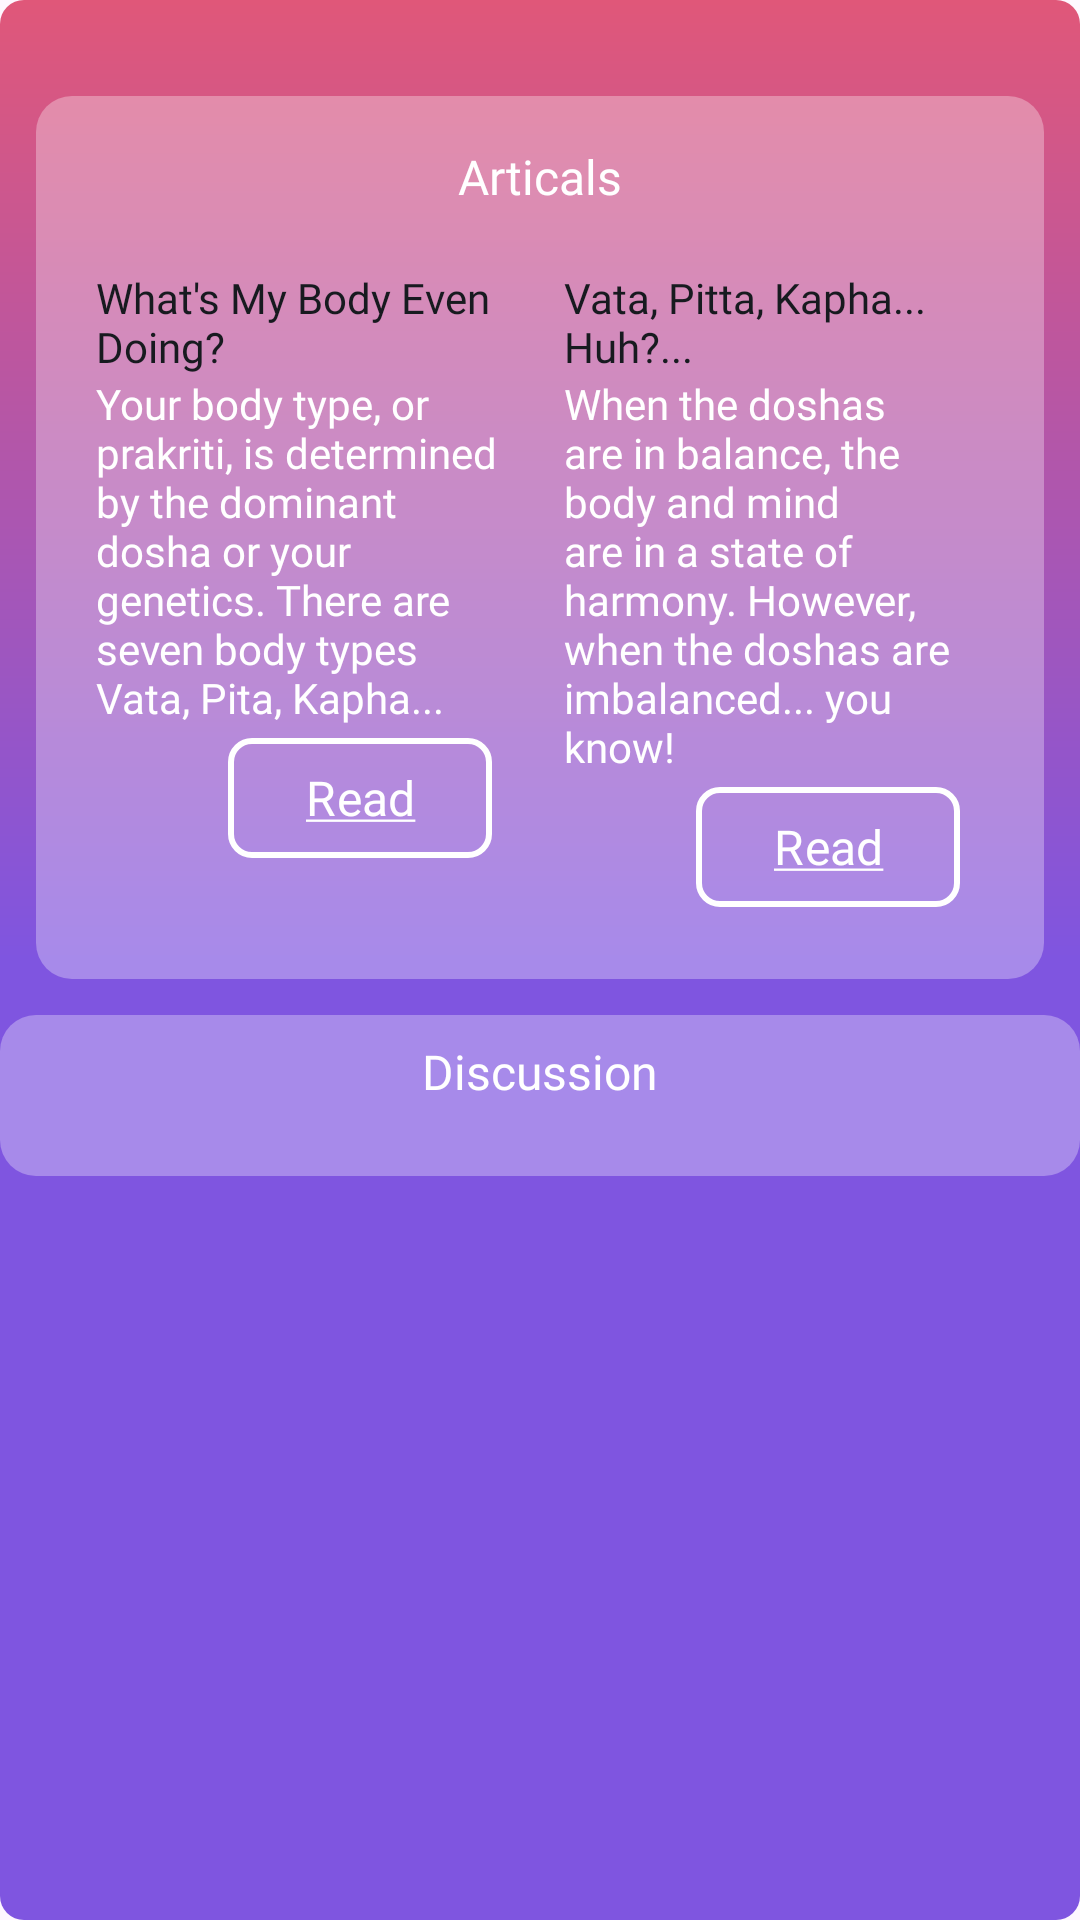

Write the Android layout XML for this screen, with the resource values it uses.
<!-- AndroidManifest.xml: application theme Theme.Infertility -->
<!-- res/layout/articals_and_discussion_layout.xml -->
<?xml version="1.0" encoding="utf-8"?>
<LinearLayout xmlns:android="http://schemas.android.com/apk/res/android"
    xmlns:app="http://schemas.android.com/apk/res-auto"
    xmlns:tools="http://schemas.android.com/tools"
    android:id="@+id/linearLayoutArticalsAndDiscussion"
    android:layout_width="match_parent"
    android:layout_height="wrap_content"
    android:layout_marginTop="8dp"
    android:background="@drawable/bg_articals_gradient"
    android:orientation="vertical"
    android:paddingTop="20dp"
    app:layout_constraintEnd_toEndOf="parent"
    app:layout_constraintStart_toStartOf="parent"
    app:layout_constraintTop_toBottomOf="@id/linearLayoutMindBodyYou">


    <LinearLayout
        android:layout_width="match_parent"
        android:layout_height="wrap_content"
        android:layout_margin="12dp"
        android:background="@drawable/bg_articals"
        android:orientation="vertical"
        android:padding="8dp">

        <TextView
            android:layout_width="match_parent"
            android:layout_height="wrap_content"
            android:fontFamily="@font/alexandria_bold"
            android:gravity="center"
            android:padding="8dp"
            android:text="@string/articals"
            android:textColor="@color/white"
            android:textSize="16sp" />

        <LinearLayout
            android:layout_width="match_parent"
            android:layout_height="wrap_content"
            android:orientation="horizontal"
            android:padding="12dp">

            <LinearLayout
                android:layout_width="0dp"
                android:layout_height="wrap_content"
                android:layout_marginEnd="8dp"
                android:layout_weight="1"
                android:orientation="vertical">

                <TextView
                    android:layout_width="match_parent"
                    android:layout_height="wrap_content"
                    android:fontFamily="@font/amaranth_bold"
                    android:gravity="start"
                    android:text="@string/what_s_my_body_even_doing"
                    android:textColor="?attr/colorOnSurface"
                    android:textSize="14sp" />

                <TextView
                    android:layout_width="match_parent"
                    android:layout_height="wrap_content"
                    android:fontFamily="@font/amaranth_bold"
                    android:gravity="start"
                    android:text="@string/your_body_type_or_prakriti_is_determined_by_the_dominant_dosha_or_your_genetics_there_are_seven_body_types_vata_pita_kapha"
                    android:textColor="@color/white"
                    android:textSize="14sp" />

                <LinearLayout
                    android:layout_width="match_parent"
                    android:layout_height="wrap_content"
                    android:gravity="end">

                    <com.google.android.material.button.MaterialButton
                        style="@style/Widget.Material3.Button.OutlinedButton"
                        android:layout_width="wrap_content"
                        android:layout_height="wrap_content"
                        android:layout_marginEnd="8dp"
                        android:fontFamily="@font/amaranth"
                        android:text="@string/read"
                        android:textColor="?attr/colorSurface"
                        android:textSize="16sp"
                        app:cornerRadius="8dp"
                        app:strokeColor="?attr/colorSurface"
                        app:strokeWidth="2dp" />
                </LinearLayout>

            </LinearLayout>

            <LinearLayout
                android:layout_width="0dp"
                android:layout_height="wrap_content"
                android:layout_marginStart="8dp"
                android:layout_weight="1"
                android:orientation="vertical">

                <TextView
                    android:layout_width="match_parent"
                    android:layout_height="wrap_content"
                    android:fontFamily="@font/amaranth_bold"
                    android:gravity="start"
                    android:maxLines="2"
                    android:text="@string/vata_pitta_kapha_huh"
                    android:textColor="?attr/colorOnSurface"
                    android:textSize="14sp" />

                <TextView
                    android:layout_width="match_parent"
                    android:layout_height="wrap_content"
                    android:fontFamily="@font/amaranth_bold"
                    android:gravity="start"
                    android:text="@string/when_the_doshas_are_in_balance_the_body_and_mind_are_in_a_state_of_harmony_however_when_the_doshas_are_imbalanced_you_know"
                    android:textColor="@color/white"
                    android:textSize="14sp" />

                <LinearLayout
                    android:layout_width="match_parent"
                    android:layout_height="wrap_content"
                    android:gravity="end">

                    <com.google.android.material.button.MaterialButton
                        style="@style/Widget.Material3.Button.OutlinedButton"
                        android:layout_width="wrap_content"
                        android:layout_height="wrap_content"
                        android:layout_marginEnd="8dp"
                        android:fontFamily="@font/amaranth"
                        android:text="@string/read"
                        android:textColor="?attr/colorSurface"
                        android:textSize="16sp"
                        app:cornerRadius="8dp"
                        app:strokeColor="?attr/colorSurface"
                        app:strokeWidth="2dp" />

                </LinearLayout>
            </LinearLayout>


        </LinearLayout>


    </LinearLayout>


    <LinearLayout
        android:layout_width="match_parent"
        android:layout_height="wrap_content"
        android:layout_marginBottom="16dp"
        android:background="@drawable/bg_articals"
        android:orientation="vertical">

        <TextView
            android:layout_width="match_parent"
            android:layout_height="wrap_content"
            android:fontFamily="@font/alexandria_bold"
            android:gravity="center"
            android:padding="8dp"
            android:text="@string/discussion"
            android:textColor="@color/white"
            android:textSize="16sp" />

        <androidx.recyclerview.widget.RecyclerView
            android:id="@+id/discussionRecyclerView"
            android:layout_width="match_parent"
            android:layout_height="wrap_content"
            android:padding="8dp"
            tools:listitem="@layout/discussion_card" />

    </LinearLayout>

</LinearLayout>
<!-- res/layout/discussion_card.xml (included above) -->
<?xml version="1.0" encoding="utf-8"?>
<androidx.cardview.widget.CardView xmlns:android="http://schemas.android.com/apk/res/android"
    xmlns:app="http://schemas.android.com/apk/res-auto"
    android:layout_width="158dp"
    android:layout_height="210dp"
    android:background="?attr/selectableItemBackground"
    android:clickable="true"
    android:focusable="true"
    app:cardCornerRadius="12dp"
    app:cardElevation="4dp"
    app:cardUseCompatPadding="true">

    <FrameLayout
        android:layout_width="match_parent"
        android:layout_height="wrap_content"
        android:gravity="center"
        android:orientation="vertical">

        <ImageView
            android:id="@+id/discussionImage"
            android:layout_width="match_parent"
            android:layout_height="match_parent"
            android:contentDescription="@string/back_button"
            android:scaleType="centerCrop"
            android:src="@drawable/banner" />

        <TextView
            android:id="@+id/discussionTitle"
            android:layout_width="match_parent"
            android:layout_height="wrap_content"
            android:padding="6dp"
            android:text="@string/some_days_my_energy_is_through_the_roof_others_i_m_a_total_couch_potato_wonder_why"
            android:textSize="14sp"
            android:fontFamily="@font/amaranth"
            android:background="#80000000"
            android:textColor="?attr/colorSurface"
            android:layout_gravity="bottom"
            />

    </FrameLayout>
</androidx.cardview.widget.CardView>
<!-- resources referenced by this layout -->
<resources>
  <color name="white">#FFFFFFFF</color>
  <!-- drawable bg_articals (drawable) -->
  <?xml version="1.0" encoding="utf-8"?>
  <shape xmlns:android="http://schemas.android.com/apk/res/android" android:shape="rectangle">
  
      <solid android:color="#50ffffff"/>
      <corners android:radius="12dp"/>
  </shape>
  <!-- drawable bg_articals_gradient (drawable) -->
  <?xml version="1.0" encoding="utf-8"?>
  <layer-list xmlns:android="http://schemas.android.com/apk/res/android">
      <item>
          <shape android:shape="rectangle">
              <corners android:radius="8dp"/>
              <gradient
                  android:angle="90"
                  android:startColor="#7F55E0"
                  android:centerColor="#7F55E0"
                  android:endColor="#E05779"
                  android:type="linear"
                  android:useLevel="false" />
          </shape>
      </item>
  </layer-list>
  <string name="articals">Articals</string>
  <string name="back_button">Back Button</string>
  <string name="discussion">Discussion</string>
  <string name="read"><u>Read</u></string>
  <string name="some_days_my_energy_is_through_the_roof_others_i_m_a_total_couch_potato_wonder_why">some days my energy is through the roof, others I\'m a total couch potato. Wonder why?</string>
  <string name="vata_pitta_kapha_huh">Vata, Pitta, Kapha... Huh?...</string>
  <string name="what_s_my_body_even_doing">What\'s My Body Even Doing?</string>
  <string name="when_the_doshas_are_in_balance_the_body_and_mind_are_in_a_state_of_harmony_however_when_the_doshas_are_imbalanced_you_know">When the doshas are in balance, the body and mind are in a state of harmony. However, when the doshas are imbalanced... you know!</string>
  <string name="your_body_type_or_prakriti_is_determined_by_the_dominant_dosha_or_your_genetics_there_are_seven_body_types_vata_pita_kapha">Your body type, or prakriti, is determined by the dominant dosha or your genetics. There are seven body types Vata, Pita, Kapha...</string>
  <style name="Theme.Infertility" parent="Base.Theme.Infertility" />
  <color name="primary_light">#E599FF</color>
  <color name="onPrimary_light">#ffffff</color>
  <color name="primary_container_light"> #F6E5FF</color>
  <color name="onPrimary_container_light">#E599FF</color>
  <color name="secondary_light">#7fb5ad</color>
  <color name="onSecondary_light">#ffffff</color>
  <color name="secondary_container_light">#D3F8F3</color>
  <color name="onSecondary_container_light">#7fb5ad</color>
  <color name="tertiary_light">#7D46FF</color>
  <color name="onTertiary_light">#ffffff</color>"
  <color name="tertiary_container_light">#AD99DC</color>
  <color name="onTertiary_container_light">#7f55e0</color>
  <color name="onBackground_light">#171A1F</color>
  <color name="surface_light">#FFFFFF</color>
  <color name="onSurface_light">#171A1F</color>
  <color name="surface_Inverse_Light">#9095a0</color>
  <color name="color_surface_container_light">#F8F9FA</color>
  <color name="color_primary_dark_light">#BA2EE8</color>
</resources>
